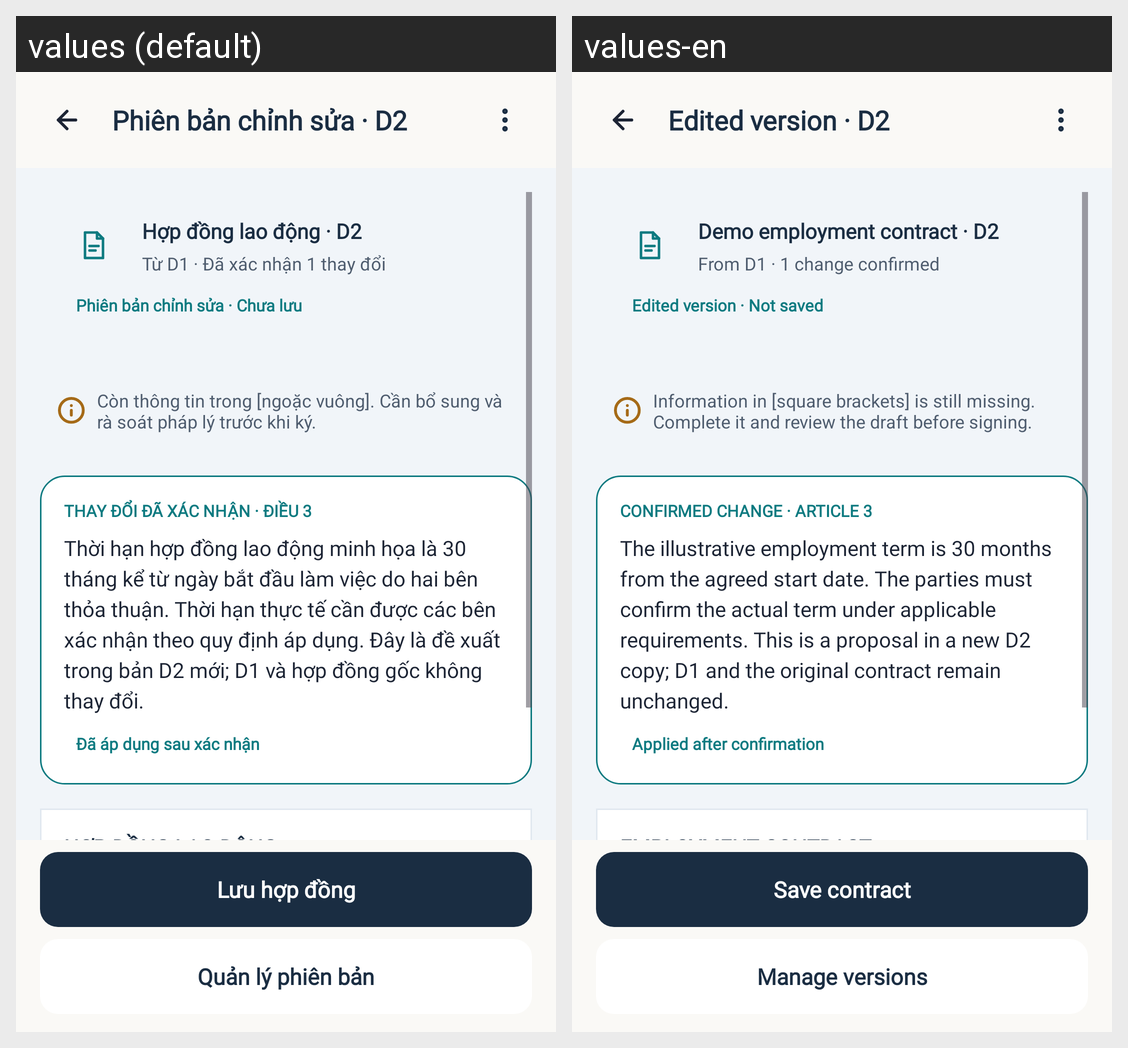

This grid shows one Android layout under two languages. Give, for every string resource on the screen, its name, the default text and each shown locale's text.
Android screen res/layout/activity_applied_draft_preview.xml rendered under 2 locales, left to right: values (default), values-en. Device: Nexus 5 (rendered at 1080×1920; each locale shown at half size, 540×960, under a caption strip naming it); theme Theme.LagalLens.
Strings drawn on this screen, with the default value and each locale's value (text and hints the layout hard-codes, and strings that could not be matched under every locale, appear in the picture but are not listed):

chatbot_draft_applied_preview_title
  values: Phiên bản chỉnh sửa · D2
  values-en: Edited version · D2

chatbot_draft_ai_apply_document_name
  values: Hợp đồng lao động · D2
  values-en: Demo employment contract · D2

chatbot_draft_applied_source_line
  values: Từ D1 · Đã xác nhận 1 thay đổi
  values-en: From D1 · 1 change confirmed

chatbot_draft_ai_apply_document_badge
  values: Phiên bản chỉnh sửa · Chưa lưu
  values-en: Edited version · Not saved

chatbot_draft_missing_warning
  values: Còn thông tin trong [ngoặc vuông]. Cần bổ sung và rà soát pháp lý trước khi ký.
  values-en: Information in [square brackets] is still missing. Complete it and review the draft before signing.

chatbot_draft_applied_clause_label
  values: THAY ĐỔI ĐÃ XÁC NHẬN · ĐIỀU 3
  values-en: CONFIRMED CHANGE · ARTICLE 3

chatbot_draft_section_3_approved_body
  values: Thời hạn hợp đồng lao động minh họa là 30 tháng kể từ ngày bắt đầu làm việc do hai bên thỏa thuận. Thời hạn thực tế cần được các bên xác nhận theo quy định áp dụng. Đây là đề xuất trong bản D2 mới; D1 và hợp đồng gốc không thay đổi.
  values-en: The illustrative employment term is 30 months from the agreed start date. The parties must confirm the actual term under applicable requirements. This is a proposal in a new D2 copy; D1 and the original contract remain unchanged.

chatbot_draft_applied_clause_badge
  values: Đã áp dụng sau xác nhận
  values-en: Applied after confirmation

chatbot_draft_contract_heading
  values: HỢP ĐỒNG LAO ĐỘNG
  values-en: EMPLOYMENT CONTRACT

chatbot_draft_save_action
  values: Lưu hợp đồng
  values-en: Save contract

chatbot_draft_versions_title
  values: Quản lý phiên bản
  values-en: Manage versions
